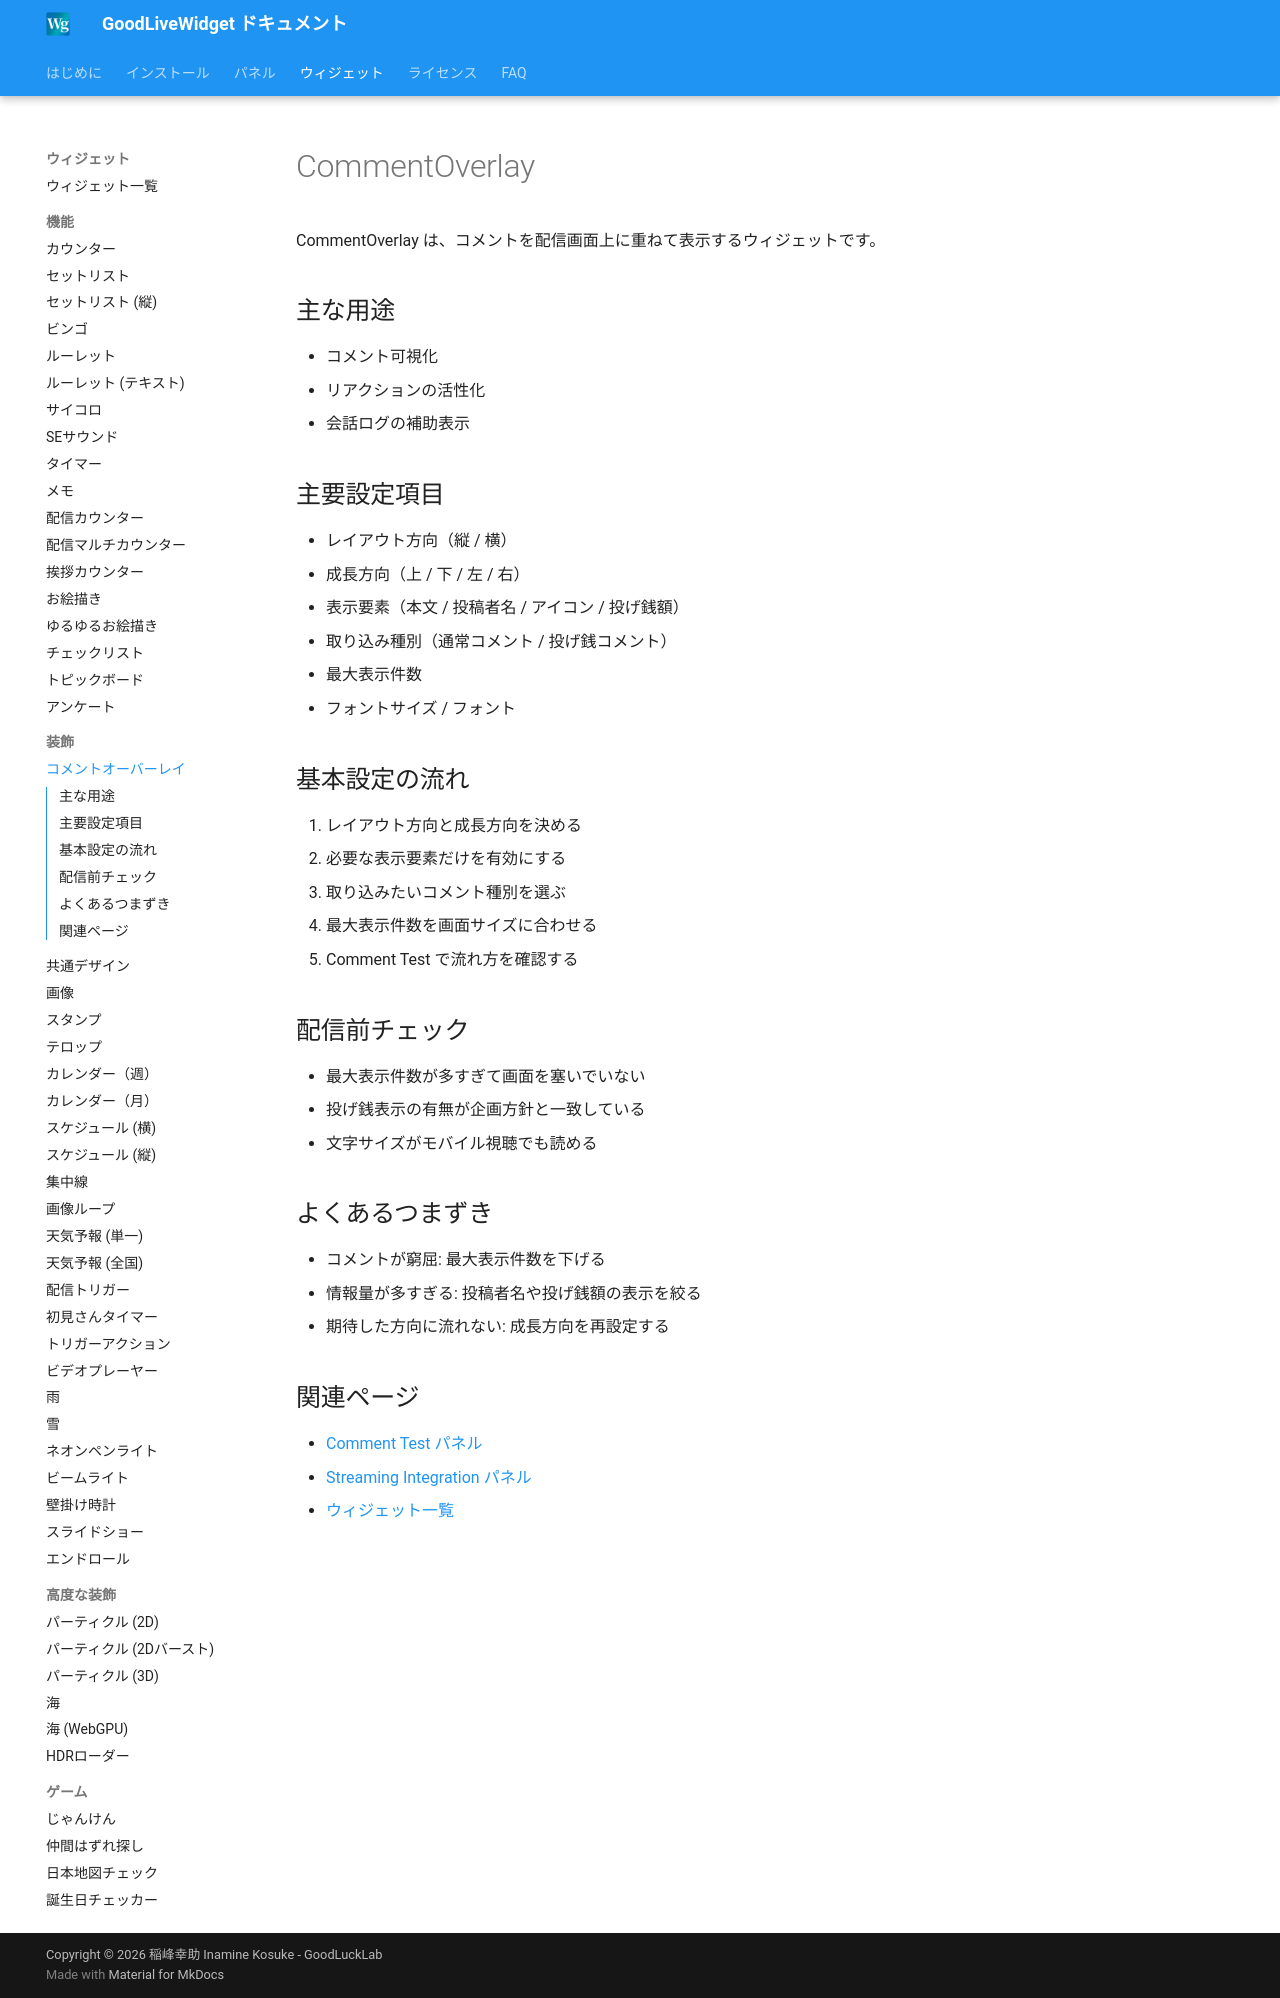

repository: zainnstar/GoodLiveWidget_Document · page: widgets/comment-overlay/index.html · generator: mkdocs

# CommentOverlay

CommentOverlay は、コメントを配信画面上に重ねて表示するウィジェットです。

## 主な用途

- コメント可視化
- リアクションの活性化
- 会話ログの補助表示

## 主要設定項目

- レイアウト方向（縦 / 横）
- 成長方向（上 / 下 / 左 / 右）
- 表示要素（本文 / 投稿者名 / アイコン / 投げ銭額）
- 取り込み種別（通常コメント / 投げ銭コメント）
- 最大表示件数
- フォントサイズ / フォント

## 基本設定の流れ

1. レイアウト方向と成長方向を決める
2. 必要な表示要素だけを有効にする
3. 取り込みたいコメント種別を選ぶ
4. 最大表示件数を画面サイズに合わせる
5. Comment Test で流れ方を確認する

## 配信前チェック

- 最大表示件数が多すぎて画面を塞いでいない
- 投げ銭表示の有無が企画方針と一致している
- 文字サイズがモバイル視聴でも読める

## よくあるつまずき

- コメントが窮屈: 最大表示件数を下げる
- 情報量が多すぎる: 投稿者名や投げ銭額の表示を絞る
- 期待した方向に流れない: 成長方向を再設定する

## 関連ページ

- [Comment Test パネル](../panels/comment-test.md)
- [Streaming Integration パネル](../panels/streaming-integration.md)
- [ウィジェット一覧](overview.md)
